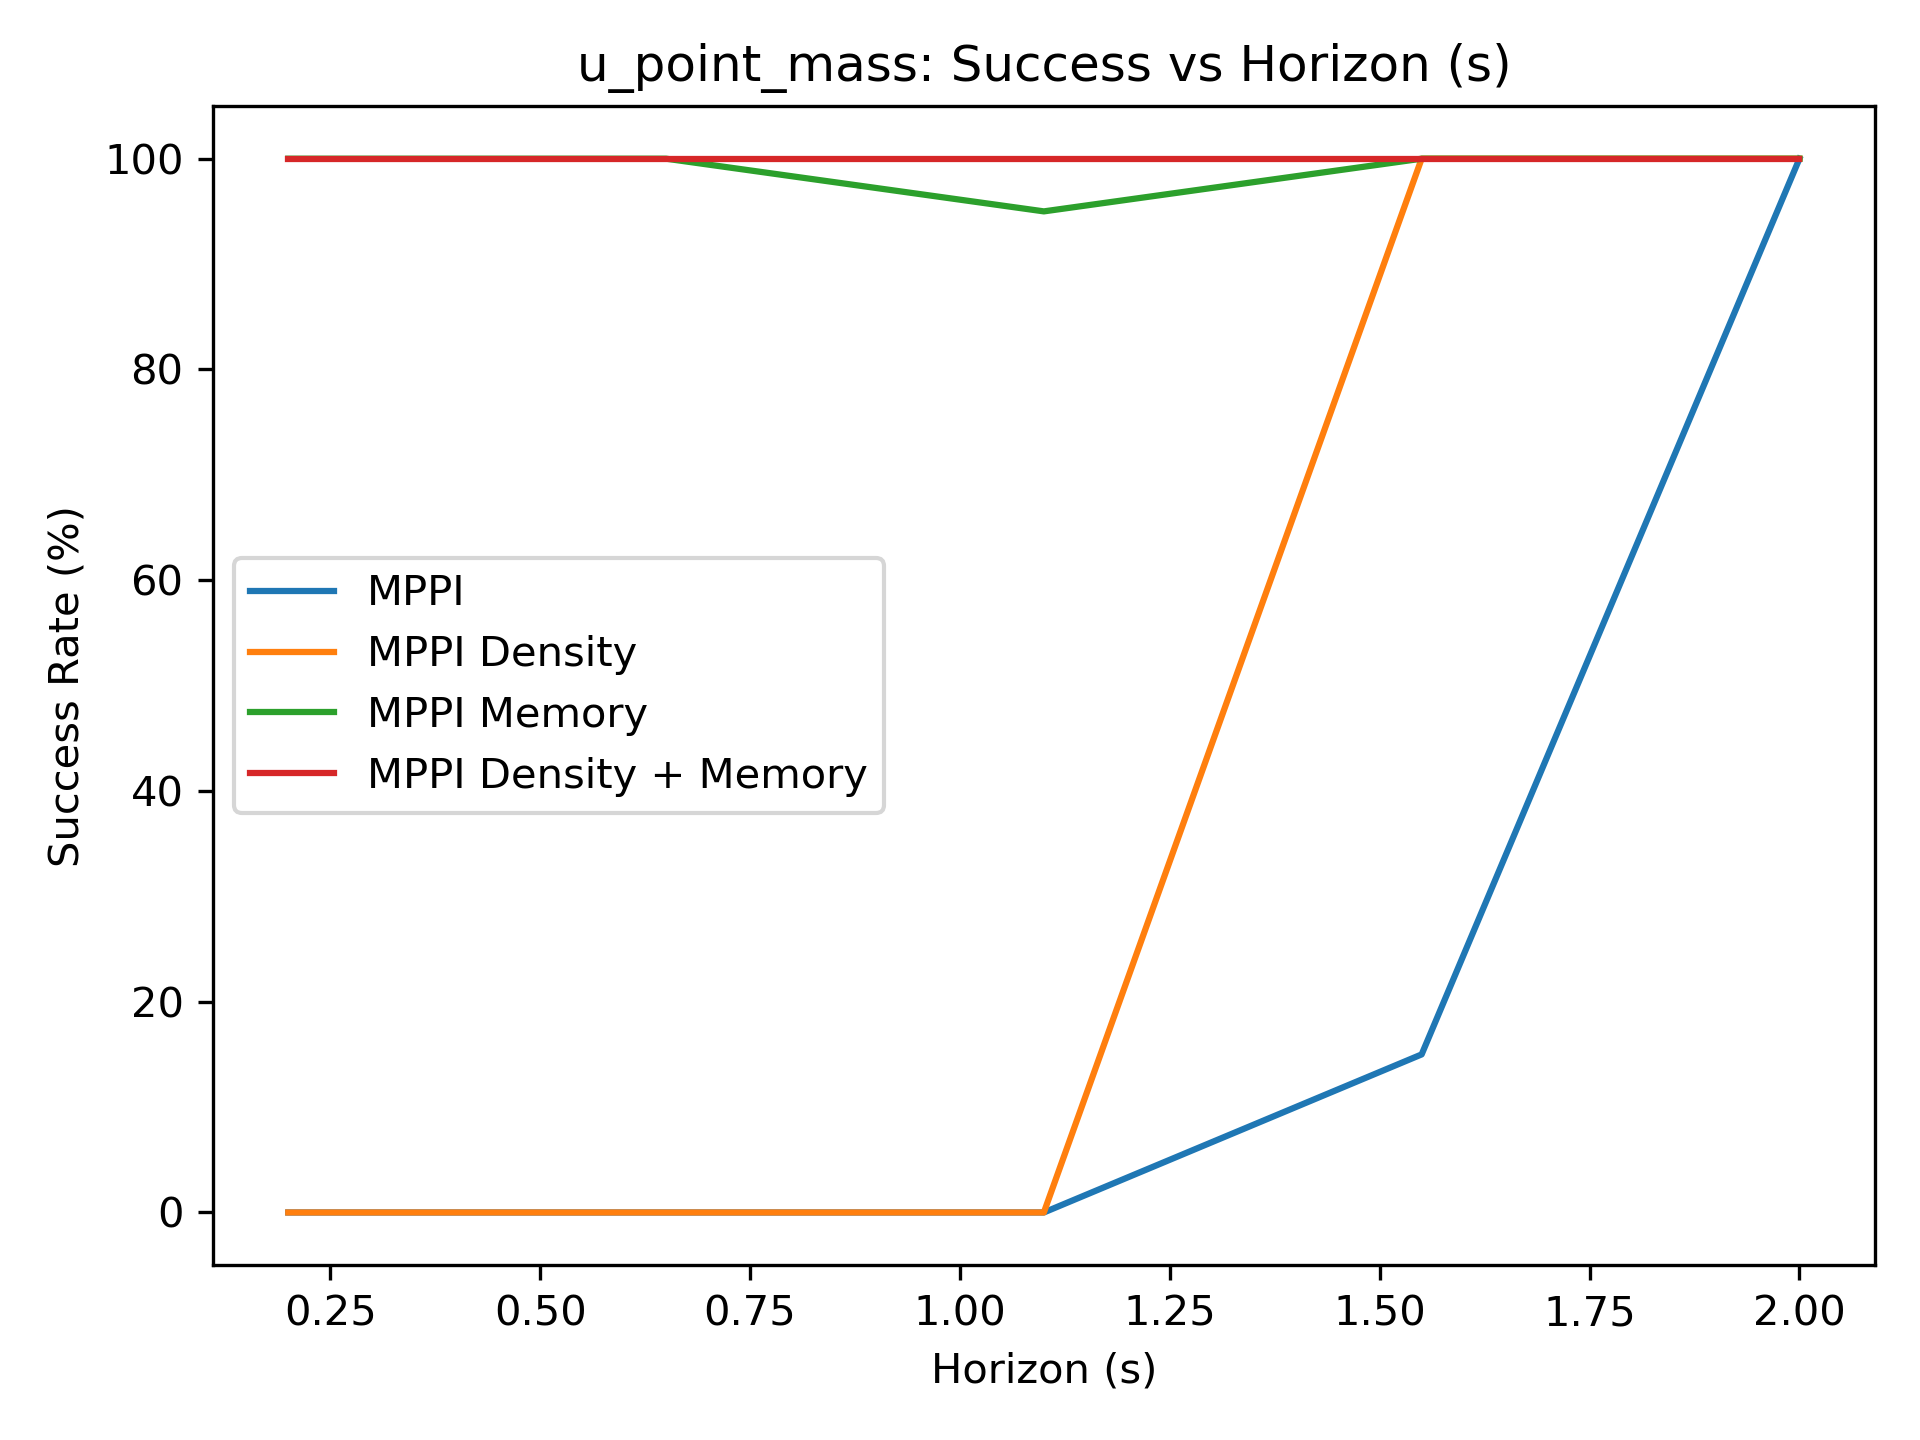

Values plotted in this chart, from the file beside it:
0.000000000000000000e+00, 0.000000000000000000e+00, 0.000000000000000000e+00, 1.500000000000000000e+01, 1.000000000000000000e+02
0.000000000000000000e+00, 0.000000000000000000e+00, 0.000000000000000000e+00, 1.000000000000000000e+02, 1.000000000000000000e+02
1.000000000000000000e+02, 1.000000000000000000e+02, 9.500000000000000000e+01, 1.000000000000000000e+02, 1.000000000000000000e+02
1.000000000000000000e+02, 1.000000000000000000e+02, 1.000000000000000000e+02, 1.000000000000000000e+02, 1.000000000000000000e+02
